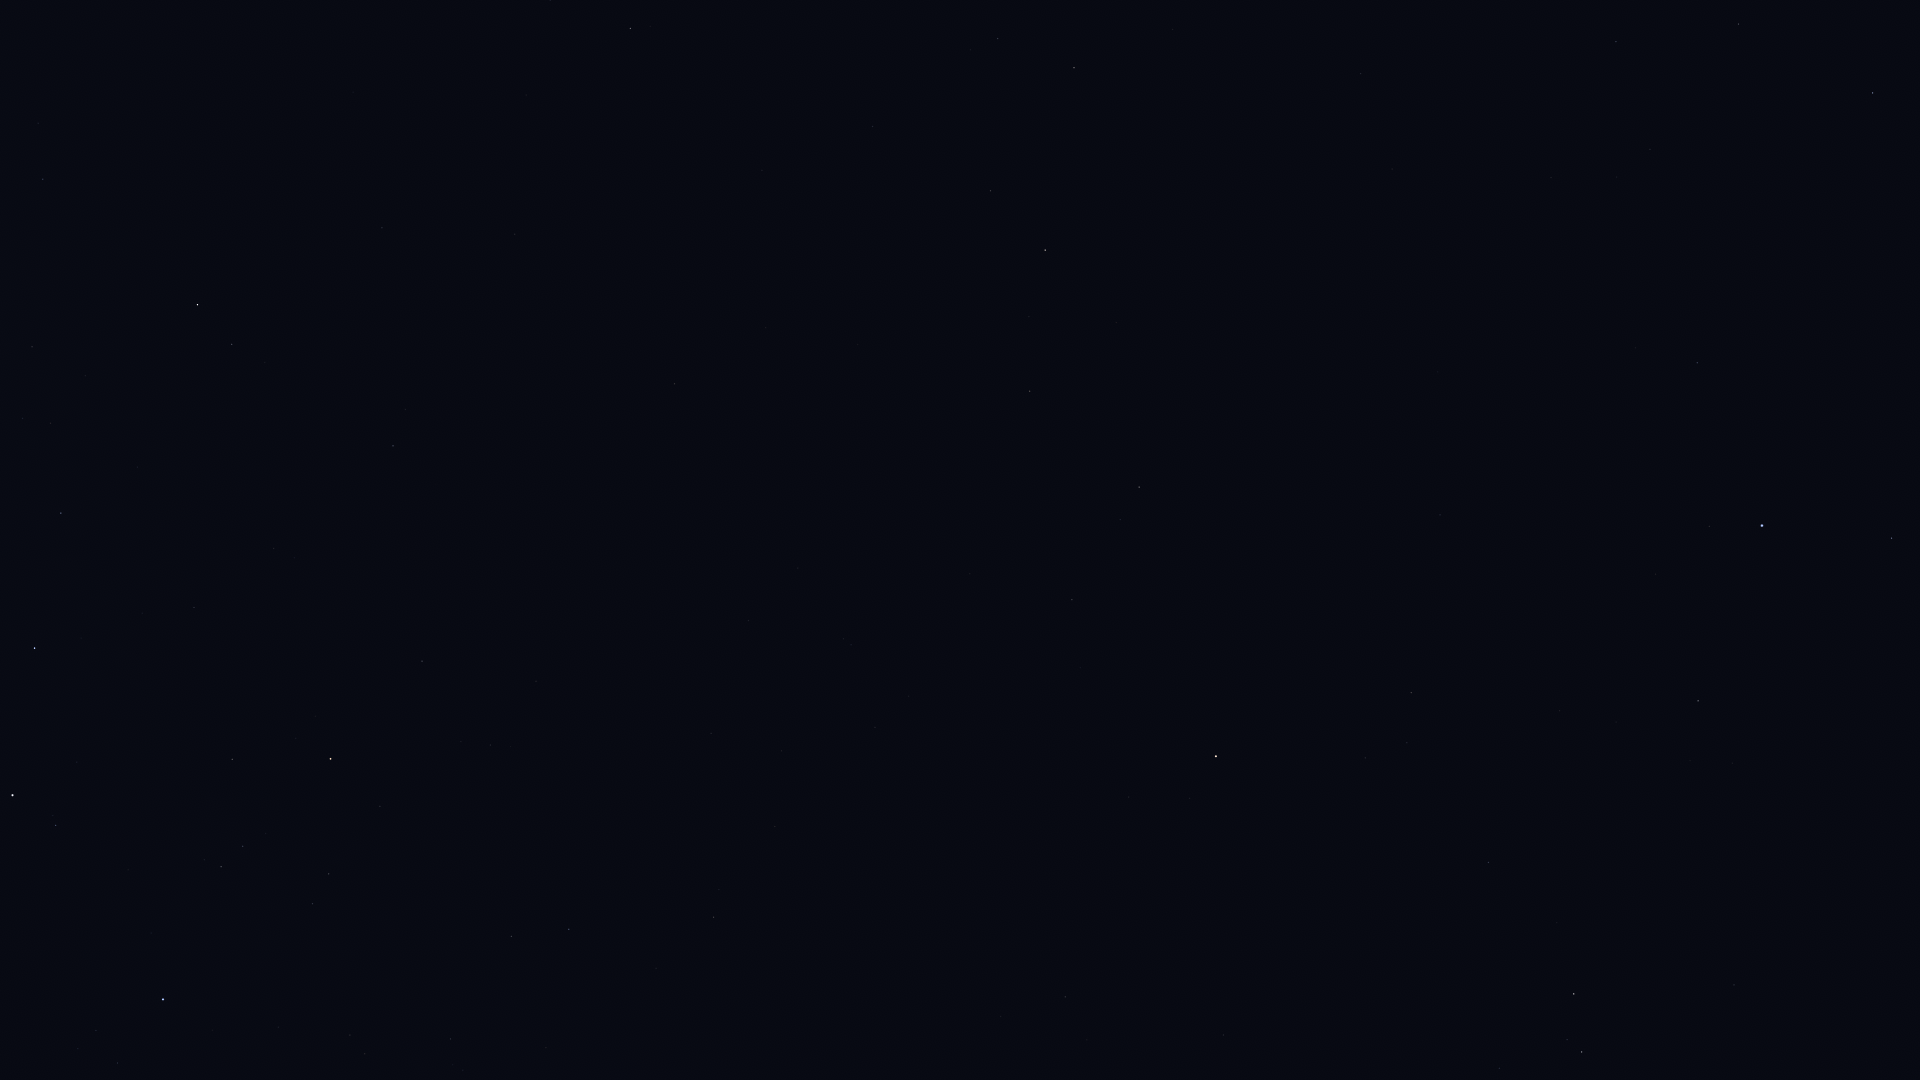

Data behind this chart, as committed beside it:
Star_ID, Name, X, Y
42515, HIP 42515, 511, 937
42536, HIP 42536, 56, 825
42828, HIP 42828, 569, 929
42913, Alsephina, 12, 795
43109, Ashlesha, 1582, 1052
43409, HIP 43409, 714, 917
44066, Acubens, 1734, 985
44816, Suhail, 331, 759
45336, HIP 45336, 1488, 863
45751, HIP 45751, 1129, 797
45941, Markeb, 35, 648
46390, Alphard, 1216, 756
46651, HIP 46651, 422, 661
47202, Kalausi, 353, 622
47431, Ukdah, 1411, 693
47508, Subra, 1698, 701
48235, Natasha, 188, 550
48356, Zhang, 1072, 600
48615, Felis, 970, 574
48711, Bibhā, 1349, 586
48774, HIP 48774, 61, 513
48926, HIP 48926, 550, 530
49641, HIP 49641, 1440, 515
49669, Regulus, 1762, 526
49841, HIP 49841, 1139, 487
50191, HIP 50191, 393, 446
51069, HIP 51069, 1030, 391
51172, HIP 51172, 675, 384
51437, HIP 51437, 1438, 372
51986, HIP 51986, 232, 344
52521, Macondo, 609, 294
52727, HIP 52727, 197, 305
52943, HIP 52943, 1045, 250
53740, Alkes, 990, 191
54158, Dingolay, 1391, 150
54204, HIP 54204, 762, 170
54879, Chertan, 1873, 93
55174, Hunahpú, 841, 93
55282, HIP 55282, 1074, 68
55664, Shama, 1415, 23
55687, HIP 55687, 1173, 30
55705, HIP 55705, 998, 39
56343, HIP 56343, 630, 29
56480, HIP 56480, 38, 123
